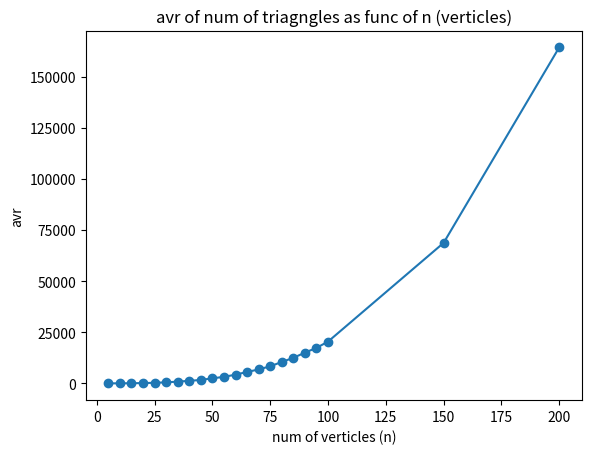

Python code for this plot:
# import numpy as np
# import pandas as pd
# from datetime import date
import itertools
import math
from typing import List
import networkx as nx
import matplotlib.pyplot as plt


j = range(5,101,5) # also the x axis
#the x axcis

t3_n = [0 for e in j]
t3_n.append(0)
t3_n.append(0)
x = [*j]
x.append(150)
x.append(200)
print(x)
w = 0
e = 0
k = 0
sumi  = 0

for c in j:
    for n in range(1,11,1):
        num_of_nodes = x[w] #num of verticles is n(the range of j)
        p = 1/2
        G = nx.gnp_random_graph(num_of_nodes,p)
        number_of_triangles = sum(nx.triangles(G).values()) / 3
        sumi = sumi+number_of_triangles
        e = e + 1
    sumi = (sumi/ 10)
    t3_n[k] = sumi
    k = k + 1
    sumi = 0
    w = w + 1
    e = 0
#add n = 150
w = len(x)-2
e = 0
sumi  = 0
for n in range(1, 11, 1):
    num_of_nodes = x[w]  # num of verticles is n(the range of j)
    p = 1 / 2
    G = nx.gnp_random_graph(num_of_nodes, p)
    number_of_triangles = sum(nx.triangles(G).values()) / 3
    sumi = sumi + number_of_triangles
    e = e + 1
sumi = (sumi / 10)
t3_n[w] = sumi

#add n = 200
w = len(x)-1
e = 0
sumi  = 0
for n in range(1, 11, 1):
    num_of_nodes = x[w]  # num of verticles is n(the range of j)
    p = 1 / 2
    G = nx.gnp_random_graph(num_of_nodes, p)
    number_of_triangles = sum(nx.triangles(G).values()) / 3
    sumi = sumi + number_of_triangles
    e = e + 1
sumi = (sumi / 10)
t3_n[w] = sumi
print(sumi)

print(t3_n)


# creating graph of
plt.plot(x, t3_n,marker = 'o',)

# naming the x axis
plt.xlabel('num of verticles (n)')
# naming the y axis
plt.ylabel('avr')
# giving a title to my graph
plt.title('avr of num of triagngles as func of n (verticles)')

# function to show the plot
plt.show()

if __name__ == '__main__':
    print('write your tests here')
"""
    print(G.size())
    print(nx.info(G))
    print("Edge set: ", G.edges())
    print("Vertex set: ", G.nodes())
    nx.draw(G)
    plt.show()
"""
